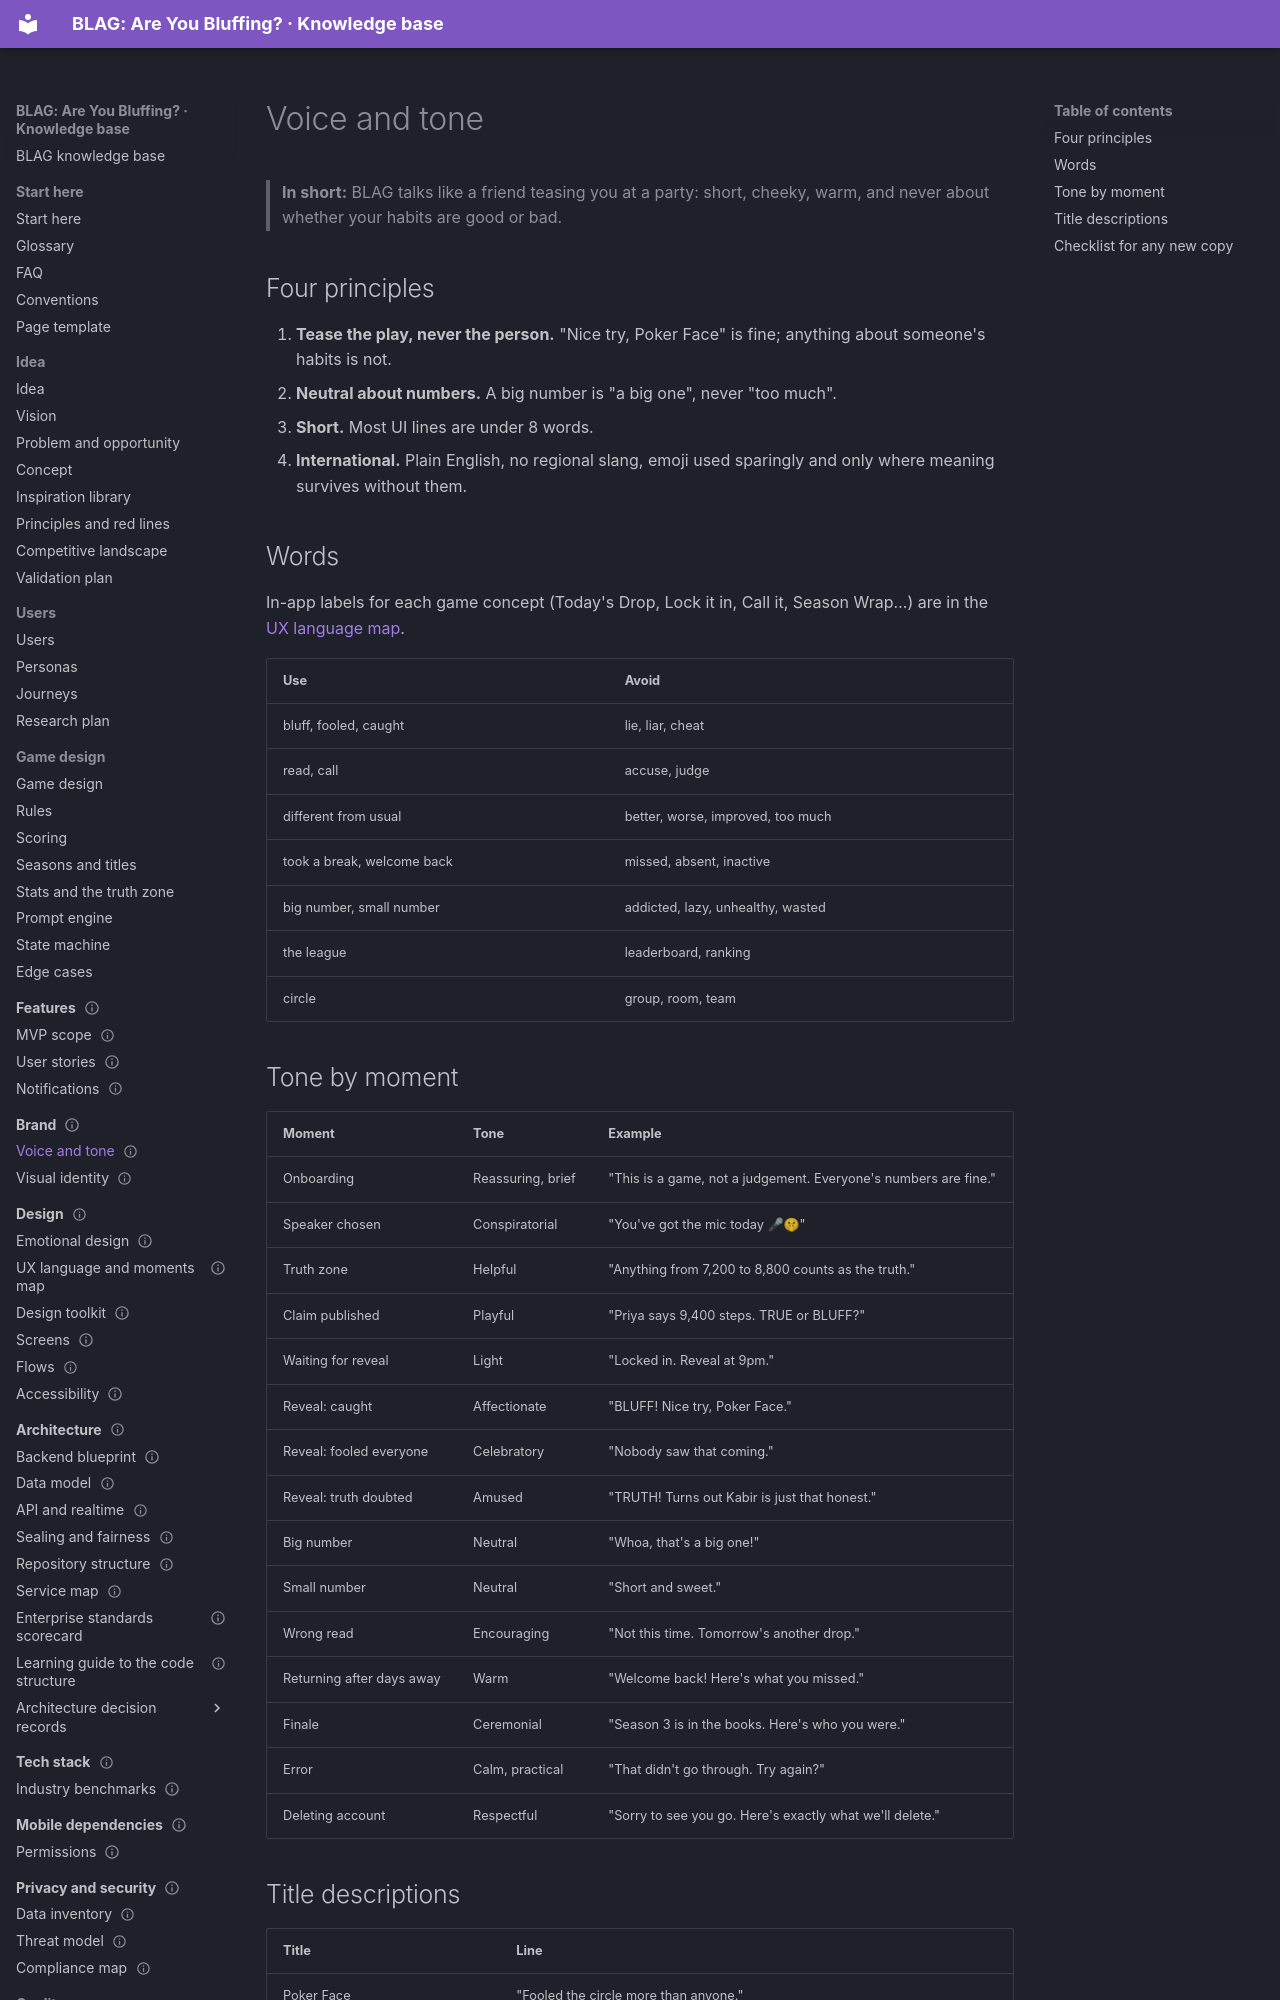

repository: VIsHnu1762/blag · page: 05-brand/voice-and-tone/index.html · generator: mkdocs

---
id: brand.voice
title: Voice and tone
section: 05-brand
status: proposal
summary: "How BLAG writes: four voice principles, words to use and avoid, tone by moment, and ready-to-use copy for every key screen."
order: 1
last_updated: 2026-11-04
audience: [design, product, developers, agents]
related: [brand.home, idea.principles, features.notifications, design.emotional]
---

# Voice and tone

> **In short:** BLAG talks like a friend teasing you at a party: short, cheeky, warm, and never about whether your habits are good or bad.

## Four principles

1. **Tease the play, never the person.** "Nice try, Poker Face" is fine; anything about someone's habits is not.
2. **Neutral about numbers.** A big number is "a big one", never "too much".
3. **Short.** Most UI lines are under 8 words.
4. **International.** Plain English, no regional slang, emoji used sparingly and only where meaning survives without them.

## Words

In-app labels for each game concept (Today's Drop, Lock it in, Call it, Season Wrap…) are in the [UX language map](../06-design/ux-language.md).


| Use | Avoid |
|---|---|
| bluff, fooled, caught | lie, liar, cheat |
| read, call | accuse, judge |
| different from usual | better, worse, improved, too much |
| took a break, welcome back | missed, absent, inactive |
| big number, small number | addicted, lazy, unhealthy, wasted |
| the league | leaderboard, ranking |
| circle | group, room, team |
